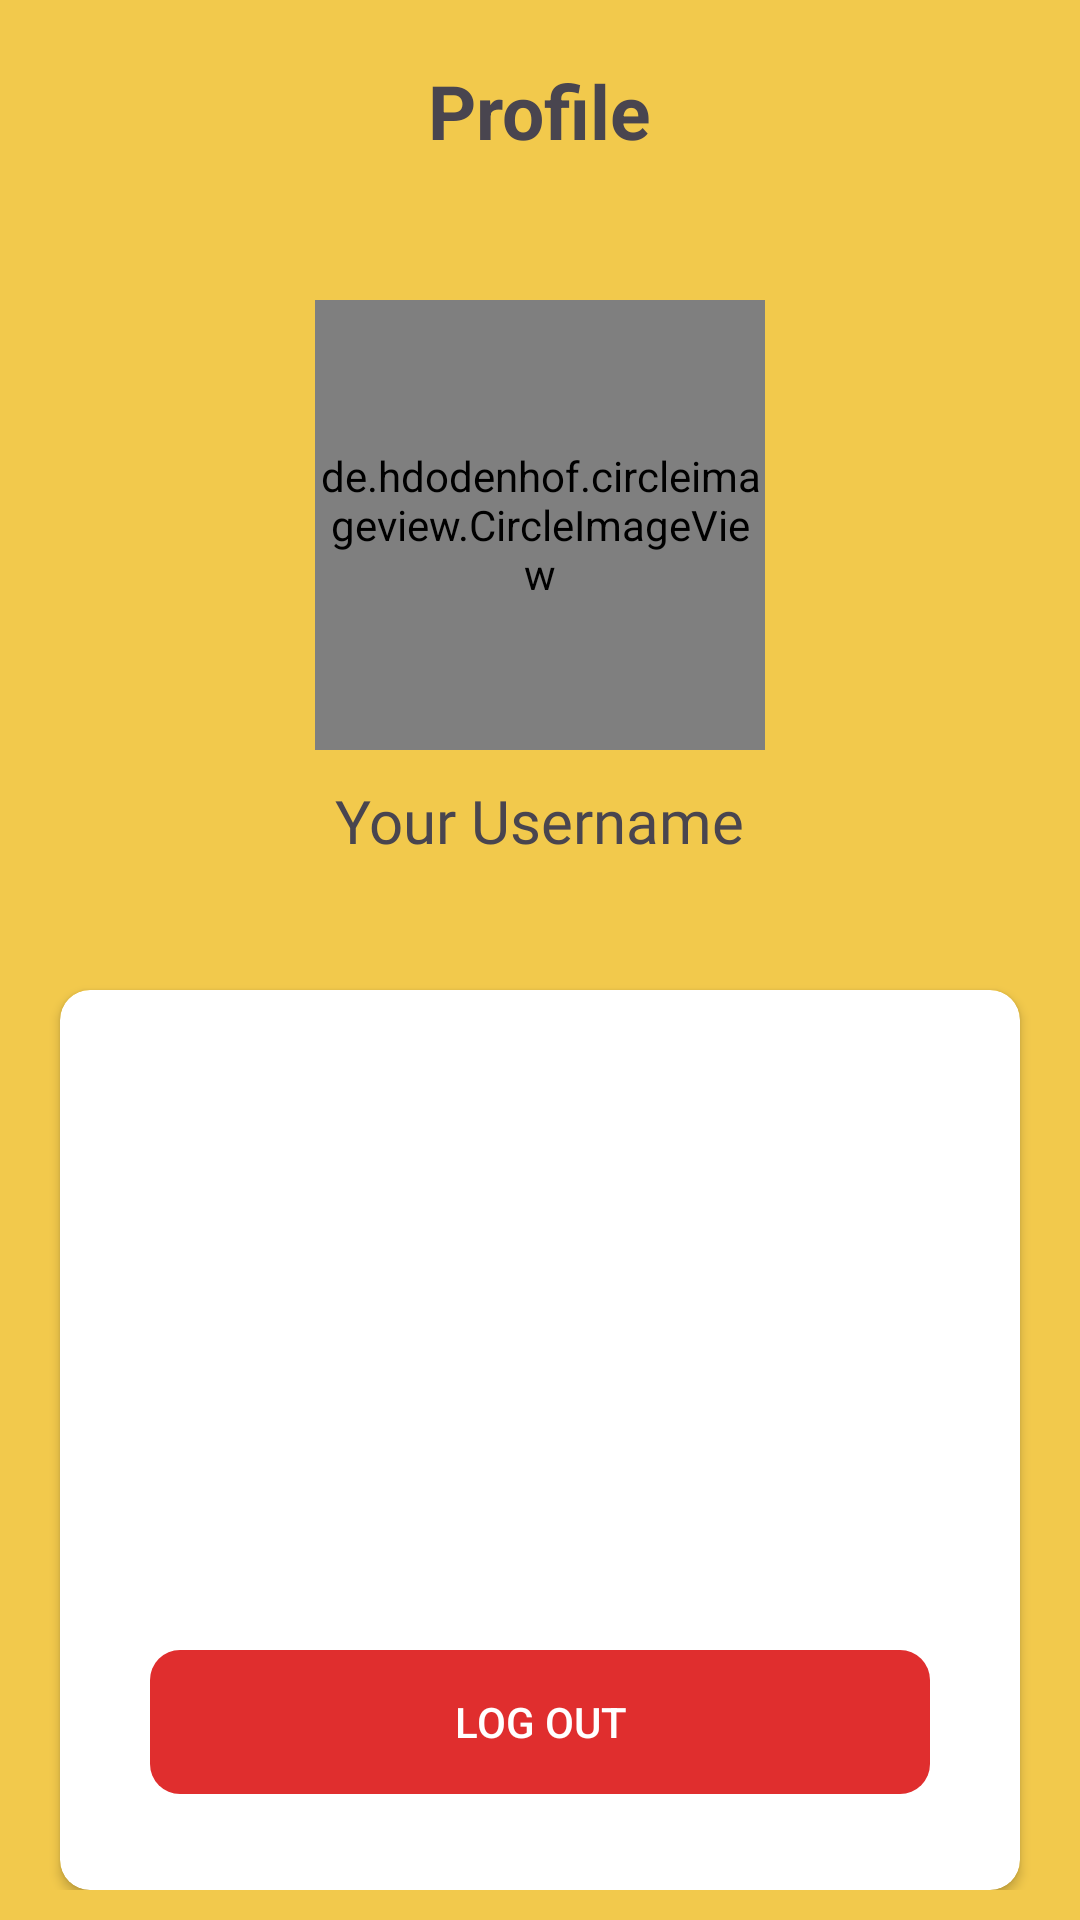

Write the Android layout XML for this screen, with the resource values it uses.
<!-- AndroidManifest.xml: application theme Base.Theme.TugasPAPBWeek9 -->
<!-- res/layout/fragment_profile.xml -->
<?xml version="1.0" encoding="utf-8"?>
<FrameLayout xmlns:android="http://schemas.android.com/apk/res/android"
    xmlns:app="http://schemas.android.com/apk/res-auto"
    xmlns:tools="http://schemas.android.com/tools"
    android:layout_width="match_parent"
    android:layout_height="match_parent"
    android:background="@color/yellow"
    tools:context=".FragmentsPackage.ProfileFragment">


    <RelativeLayout
        android:layout_width="match_parent"
        android:layout_height="wrap_content">

        <TextView
            android:id="@+id/username"
            android:layout_width="wrap_content"
            android:layout_height="wrap_content"
            android:layout_centerHorizontal="true"
            android:layout_marginTop="20dp"
            android:text="Profile"
            android:textSize="25sp"
            android:textStyle="bold" />

        <de.hdodenhof.circleimageview.CircleImageView
            android:layout_width="150dp"
            android:layout_height="150dp"
            android:layout_centerHorizontal="true"
            android:layout_marginTop="100dp"
            android:src="@drawable/profle_image" />

        <TextView
            android:layout_width="wrap_content"
            android:layout_height="wrap_content"
            android:layout_marginTop="260dp"
            android:text="Your Username"
            android:textSize="20sp"
            android:fontFamily="@font/poppins_semi_bold"
            android:layout_centerHorizontal="true"/>

        <androidx.cardview.widget.CardView
            android:layout_width="match_parent"
            android:layout_height="300dp"
            android:layout_marginStart="20dp"
            android:layout_marginTop="330dp"
            android:layout_marginEnd="20dp"
            android:elevation="10dp"
            app:cardCornerRadius="10dp">
            
            <androidx.appcompat.widget.AppCompatButton
                android:layout_width="match_parent"
                android:layout_height="wrap_content"
                android:layout_marginStart="30dp"
                android:layout_marginTop="220dp"
                android:layout_marginEnd="30dp"
                android:layout_marginBottom="20dp"
                android:background="@drawable/logout_btn_background"
                android:text="Log out"
                android:textColor="@color/white" />


        </androidx.cardview.widget.CardView>

    </RelativeLayout>

</FrameLayout>
<!-- resources referenced by this layout -->
<resources>
  <color name="white">#FFFFFFFF</color>
  <color name="yellow">#f2c94c</color>
  <!-- drawable logout_btn_background (drawable) -->
  <?xml version="1.0" encoding="utf-8"?>
  <shape xmlns:android="http://schemas.android.com/apk/res/android"
      android:shape="rectangle"
      android:tint="@color/red">
  
      <corners android:radius="10dp"/>
  
  </shape>
  <!-- drawable profle_image: jpg bitmap (drawable, 823832 bytes) -->
  <style name="Base.Theme.TugasPAPBWeek9" parent="Theme.Material3.DayNight.NoActionBar">
          
          <item name="colorPrimary">@color/darker_grey</item>
      </style>
  <color name="red">#E02E2E</color>
  <color name="darker_grey">#7D7C7C</color>
</resources>
